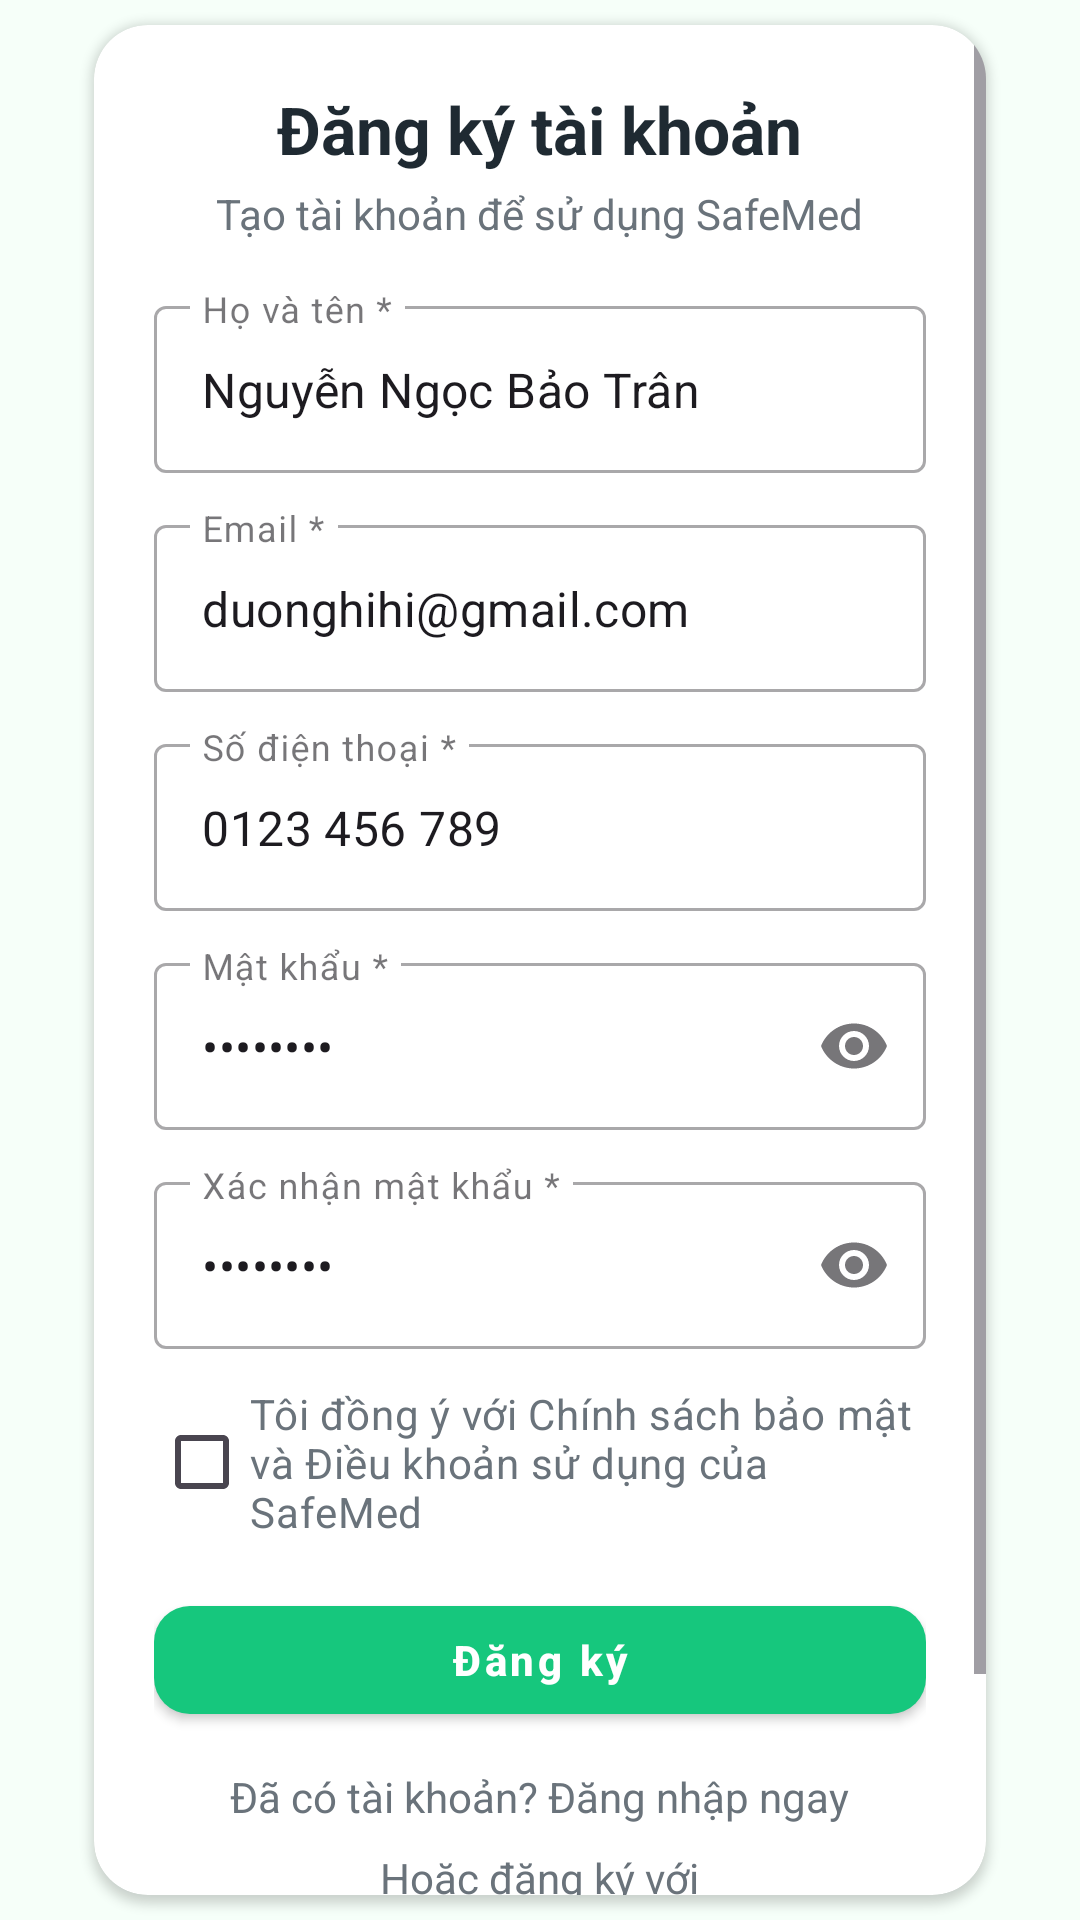

Reconstruct the res/layout file that produces this screen, plus the resources it refers to.
<!-- AndroidManifest.xml: application theme Theme.SafeMed -->
<!-- res/layout/screen_register.xml -->
<?xml version="1.0" encoding="utf-8"?>
<androidx.constraintlayout.widget.ConstraintLayout xmlns:android="http://schemas.android.com/apk/res/android"
    xmlns:app="http://schemas.android.com/apk/res-auto"
    android:layout_width="match_parent"
    android:layout_height="match_parent"
    android:background="@color/bg_light">

    <androidx.cardview.widget.CardView
        android:id="@+id/registerCard"
        android:layout_width="0dp"
        android:layout_height="wrap_content"
        android:layout_margin="24dp"
        app:cardCornerRadius="18dp"
        app:cardUseCompatPadding="true"
        app:layout_constraintTop_toTopOf="parent"
        app:layout_constraintBottom_toBottomOf="parent"
        app:layout_constraintStart_toStartOf="parent"
        app:layout_constraintEnd_toEndOf="parent">

        <ScrollView
            android:layout_width="match_parent"
            android:layout_height="wrap_content">

            <LinearLayout
                android:layout_width="match_parent"
                android:layout_height="wrap_content"
                android:orientation="vertical"
                android:padding="20dp">

                <TextView
                    android:layout_width="wrap_content"
                    android:layout_height="wrap_content"
                    android:layout_gravity="center_horizontal"
                    android:text="Đăng ký tài khoản"
                    android:textColor="@color/text_primary"
                    android:textSize="22sp"
                    android:textStyle="bold" />

                <TextView
                    android:layout_width="wrap_content"
                    android:layout_height="wrap_content"
                    android:layout_gravity="center_horizontal"
                    android:layout_marginTop="4dp"
                    android:text="Tạo tài khoản để sử dụng SafeMed"
                    android:textColor="@color/text_secondary" />

                <com.google.android.material.textfield.TextInputLayout
                    android:layout_width="match_parent"
                    android:layout_height="wrap_content"
                    android:layout_marginTop="16dp"
                    style="@style/Widget.MaterialComponents.TextInputLayout.OutlinedBox">

                    <com.google.android.material.textfield.TextInputEditText
                        android:layout_width="match_parent"
                        android:layout_height="wrap_content"
                        android:hint="Họ và tên *"
                        android:text="Nguyễn Ngọc Bảo Trân" />
                </com.google.android.material.textfield.TextInputLayout>

                <com.google.android.material.textfield.TextInputLayout
                    android:layout_width="match_parent"
                    android:layout_height="wrap_content"
                    android:layout_marginTop="12dp"
                    style="@style/Widget.MaterialComponents.TextInputLayout.OutlinedBox">

                    <com.google.android.material.textfield.TextInputEditText
                        android:layout_width="match_parent"
                        android:layout_height="wrap_content"
                        android:hint="Email *"
                        android:inputType="textEmailAddress"
                        android:text="duonghihi@gmail.com" />
                </com.google.android.material.textfield.TextInputLayout>

                <com.google.android.material.textfield.TextInputLayout
                    android:layout_width="match_parent"
                    android:layout_height="wrap_content"
                    android:layout_marginTop="12dp"
                    style="@style/Widget.MaterialComponents.TextInputLayout.OutlinedBox">

                    <com.google.android.material.textfield.TextInputEditText
                        android:layout_width="match_parent"
                        android:layout_height="wrap_content"
                        android:hint="Số điện thoại *"
                        android:inputType="phone"
                        android:text="0123 456 789" />
                </com.google.android.material.textfield.TextInputLayout>

                <com.google.android.material.textfield.TextInputLayout
                    android:layout_width="match_parent"
                    android:layout_height="wrap_content"
                    android:layout_marginTop="12dp"
                    app:endIconMode="password_toggle"
                    style="@style/Widget.MaterialComponents.TextInputLayout.OutlinedBox">

                    <com.google.android.material.textfield.TextInputEditText
                        android:layout_width="match_parent"
                        android:layout_height="wrap_content"
                        android:hint="Mật khẩu *"
                        android:inputType="textPassword"
                        android:text="********" />
                </com.google.android.material.textfield.TextInputLayout>

                <com.google.android.material.textfield.TextInputLayout
                    android:layout_width="match_parent"
                    android:layout_height="wrap_content"
                    android:layout_marginTop="12dp"
                    app:endIconMode="password_toggle"
                    style="@style/Widget.MaterialComponents.TextInputLayout.OutlinedBox">

                    <com.google.android.material.textfield.TextInputEditText
                        android:layout_width="match_parent"
                        android:layout_height="wrap_content"
                        android:hint="Xác nhận mật khẩu *"
                        android:inputType="textPassword"
                        android:text="********" />
                </com.google.android.material.textfield.TextInputLayout>

                <CheckBox
                    android:id="@+id/checkboxPolicy"
                    android:layout_width="match_parent"
                    android:layout_height="wrap_content"
                    android:layout_marginTop="12dp"
                    android:text="Tôi đồng ý với Chính sách bảo mật và Điều khoản sử dụng của SafeMed"
                    android:textColor="@color/text_secondary" />

                <com.google.android.material.button.MaterialButton
                    android:id="@+id/btnRegister"
                    style="@style/SafeMed.Button.Primary"
                    android:layout_width="match_parent"
                    android:layout_height="wrap_content"
                    android:layout_marginTop="16dp"
                    android:text="@string/btn_register" />

                <TextView
                    android:layout_width="wrap_content"
                    android:layout_height="wrap_content"
                    android:layout_gravity="center_horizontal"
                    android:layout_marginTop="12dp"
                    android:text="Đã có tài khoản? Đăng nhập ngay"
                    android:textColor="@color/text_secondary" />

                <TextView
                    android:layout_width="wrap_content"
                    android:layout_height="wrap_content"
                    android:layout_gravity="center_horizontal"
                    android:layout_marginTop="8dp"
                    android:text="Hoặc đăng ký với"
                    android:textColor="@color/text_secondary" />

                <com.google.android.material.button.MaterialButton
                    android:id="@+id/btnRegisterGoogle"
                    style="@style/SafeMed.Button.Secondary"
                    android:layout_width="match_parent"
                    android:layout_height="wrap_content"
                    android:layout_marginTop="12dp"
                    android:icon="@android:drawable/ic_dialog_email"
                    app:iconGravity="textStart"
                    android:text="Đăng ký với Google" />
            </LinearLayout>
        </ScrollView>
    </androidx.cardview.widget.CardView>

</androidx.constraintlayout.widget.ConstraintLayout>
<!-- resources referenced by this layout -->
<resources>
  <color name="bg_light">#F6FFF9</color>
  <color name="text_primary">#1F2A32</color>
  <color name="text_secondary">#6A737B</color>
  <string name="btn_register">Đăng ký</string>
  <style name="SafeMed.Button.Primary" parent="Widget.MaterialComponents.Button">
          <item name="android:layout_height">48dp</item>
          <item name="android:layout_width">match_parent</item>
          <item name="cornerRadius">12dp</item>
          <item name="android:textAllCaps">false</item>
          <item name="backgroundTint">@color/primary_green</item>
          <item name="android:textColor">@android:color/white</item>
          <item name="android:textStyle">bold</item>
      </style>
  <style name="SafeMed.Button.Secondary" parent="Widget.MaterialComponents.Button.OutlinedButton">
          <item name="android:layout_height">48dp</item>
          <item name="android:layout_width">match_parent</item>
          <item name="cornerRadius">12dp</item>
          <item name="android:textAllCaps">false</item>
          <item name="strokeColor">@color/primary_green</item>
          <item name="backgroundTint">@android:color/transparent</item>
          <item name="android:textColor">@color/primary_green</item>
          <item name="android:textStyle">bold</item>
      </style>
  <style name="Theme.SafeMed" parent="Theme.Material3.DayNight.NoActionBar">
          <item name="android:statusBarColor" tools:targetApi="l">?attr/colorPrimary</item>
          <item name="android:navigationBarColor">@color/bg_light</item>
      </style>
  <color name="primary_green">#16C77D</color>
</resources>
